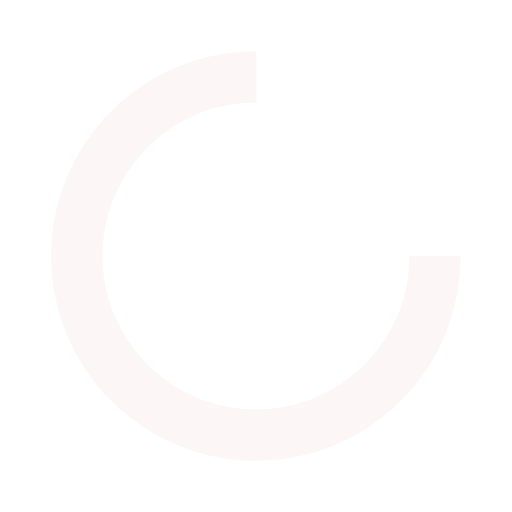
t = 0.00 s
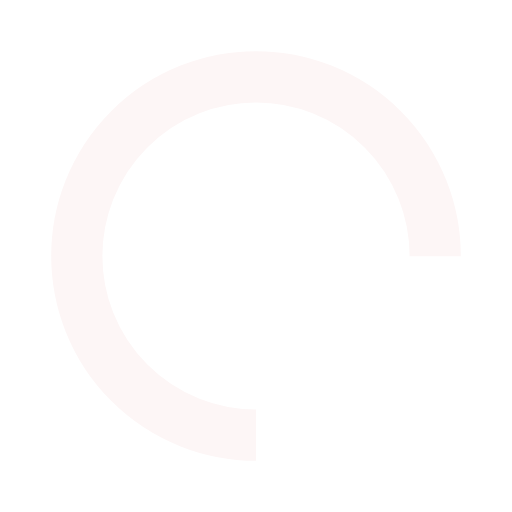
t = 0.25 s
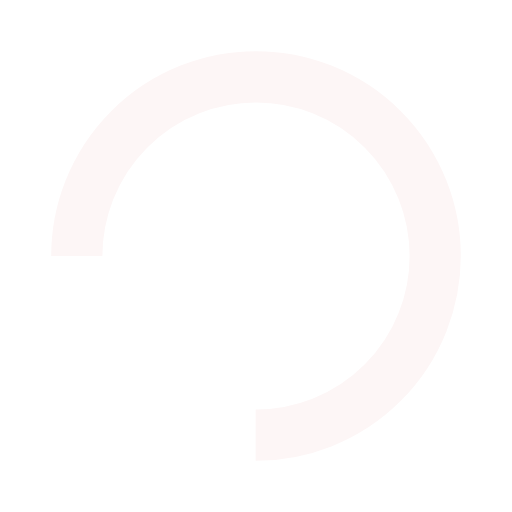
t = 0.50 s
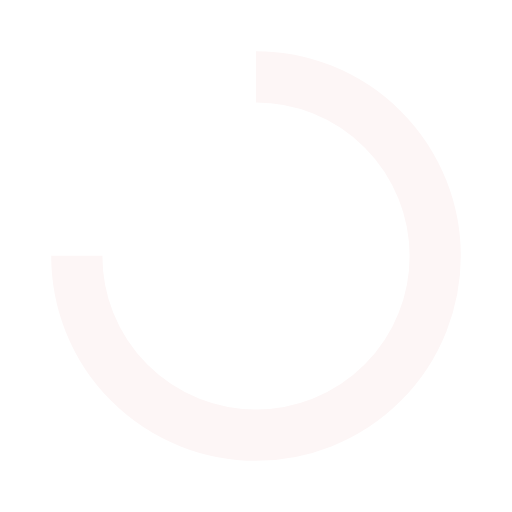
t = 0.75 s

The animated SVG that drew these frames (rendered in a browser with its animation timeline set to each time). Animation: 1 SMIL element (animateTransform=1); one cycle of 1.00 s, repeats indefinitely.

<?xml version="1.0" encoding="utf-8"?>
<svg xmlns="http://www.w3.org/2000/svg" xmlns:xlink="http://www.w3.org/1999/xlink" style="margin: auto; background: none; display: block; shape-rendering: auto;" width="40px" height="40px" viewBox="0 0 100 100" preserveAspectRatio="xMidYMid">
<circle cx="50" cy="50" fill="none" stroke="#fdf6f6" stroke-width="10" r="35" stroke-dasharray="164.93361431346415 56.97787143782138">
  <animateTransform attributeName="transform" type="rotate" repeatCount="indefinite" dur="1s" values="0 50 50;360 50 50" keyTimes="0;1"></animateTransform>
</circle>
<!-- [ldio] generated by https://loading.io/ --></svg>